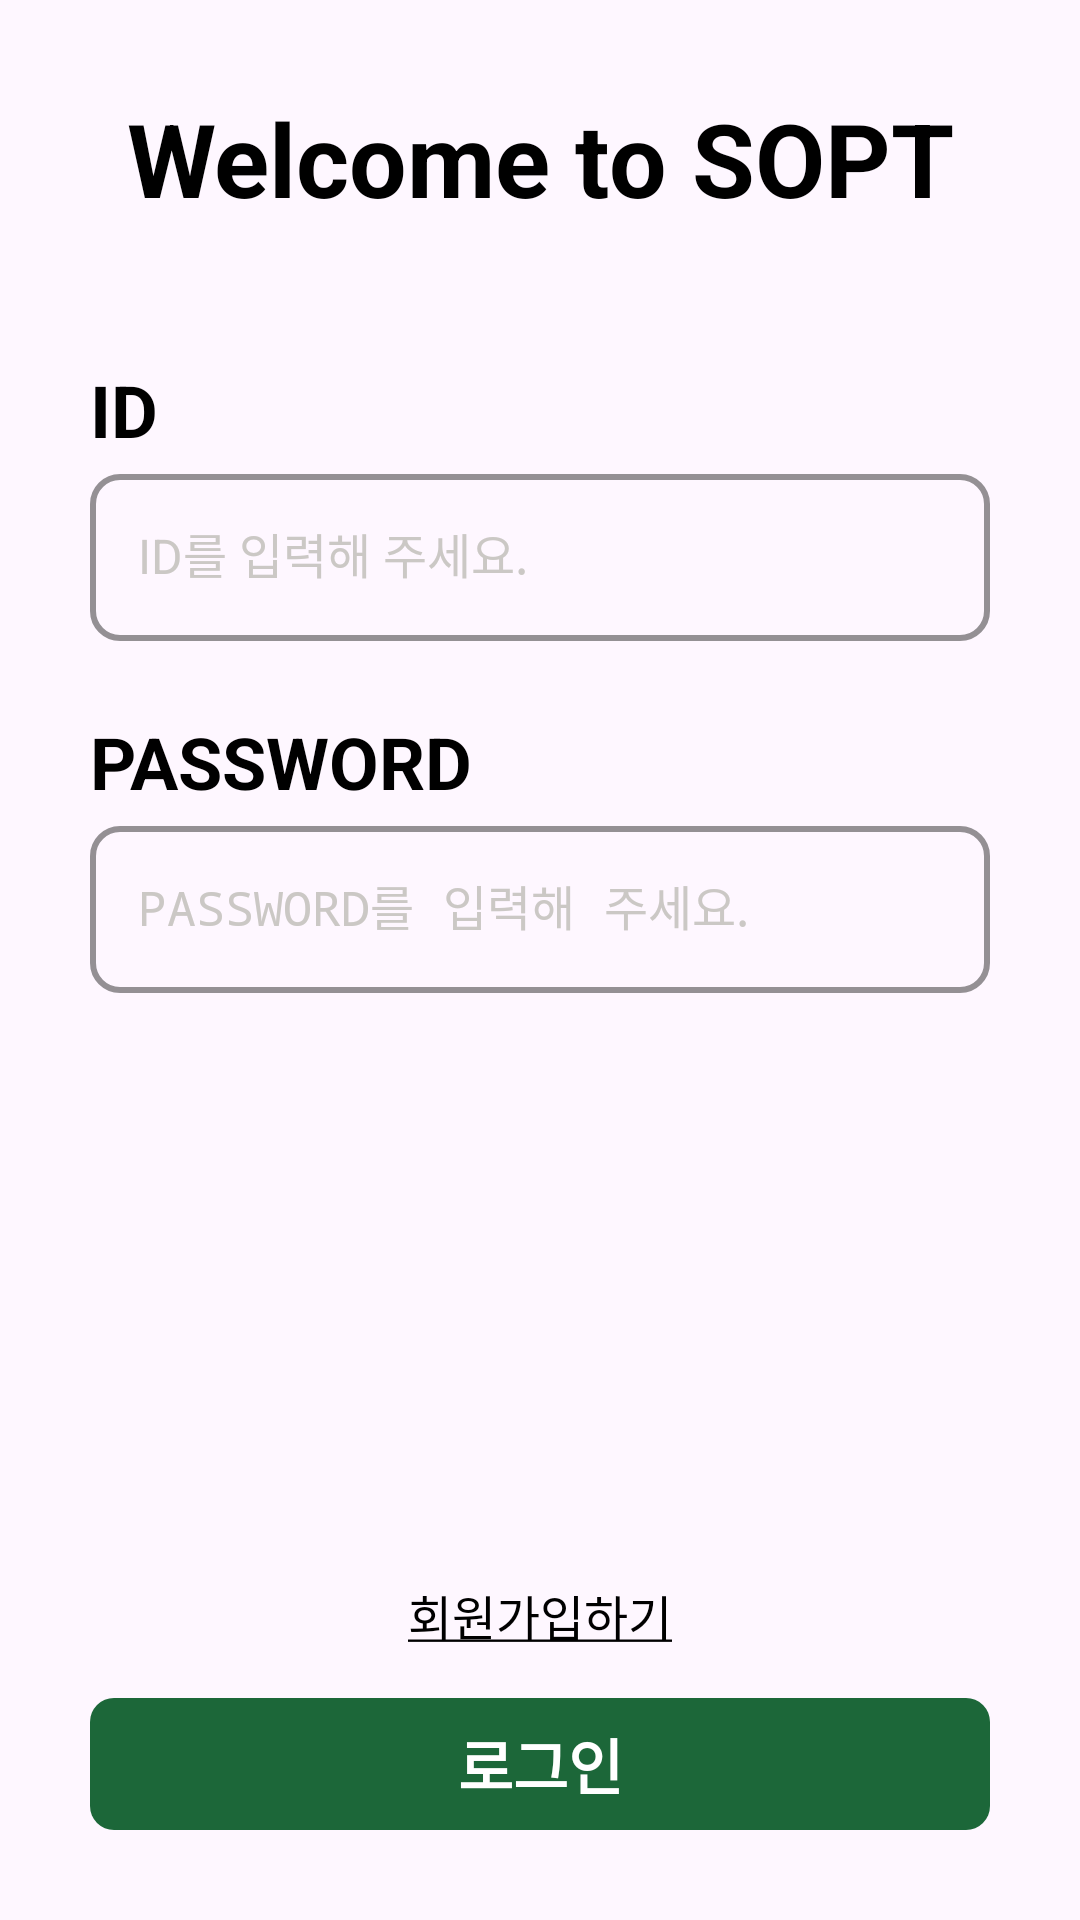

This screen was rendered from an Android layout file. Write that file and the resources it references.
<!-- AndroidManifest.xml: application theme Theme.DoSoptTemplate -->
<!-- res/layout/activity_sign_in.xml -->
<?xml version="1.0" encoding="utf-8"?>
<layout xmlns:android="http://schemas.android.com/apk/res/android"
    xmlns:app="http://schemas.android.com/apk/res-auto"
    xmlns:tools="http://schemas.android.com/tools">

    <data>

        <variable
            name="viewModel"
            type="org.sopt.dosopttemplate.presentation.auth.AuthViewModel" />
    </data>

    <androidx.constraintlayout.widget.ConstraintLayout
        android:layout_width="match_parent"
        android:layout_height="match_parent"
        tools:context=".presentation.signIn.SignInActivity">

        <ScrollView
            android:layout_width="match_parent"
            android:layout_height="0dp"
            app:layout_constraintBottom_toTopOf="@+id/tv_sign_in_sign_up"
            app:layout_constraintEnd_toEndOf="parent"
            app:layout_constraintStart_toStartOf="parent"
            app:layout_constraintTop_toTopOf="parent">

            <androidx.constraintlayout.widget.ConstraintLayout
                android:layout_width="match_parent"
                android:layout_height="wrap_content">

                <androidx.constraintlayout.widget.Guideline
                    android:id="@+id/gl_start"
                    android:layout_width="wrap_content"
                    android:layout_height="wrap_content"
                    android:orientation="vertical"
                    app:layout_constraintGuide_begin="@dimen/spacing30" />

                <androidx.constraintlayout.widget.Guideline
                    android:id="@+id/gl_end"
                    android:layout_width="wrap_content"
                    android:layout_height="wrap_content"
                    android:orientation="vertical"
                    app:layout_constraintGuide_end="@dimen/spacing30" />

                <TextView
                    android:id="@+id/tv_sign_in_title"
                    android:layout_width="0dp"
                    android:layout_height="wrap_content"
                    android:layout_marginTop="@dimen/spacing30"
                    android:gravity="center"
                    android:text="@string/sign_in_title"
                    android:textAppearance="@style/TextAppearance.LargeTitle"
                    app:layout_constraintEnd_toStartOf="@id/gl_end"
                    app:layout_constraintStart_toStartOf="@id/gl_start"
                    app:layout_constraintTop_toTopOf="parent" />

                <TextView
                    android:id="@+id/tv_sign_in_id"
                    android:layout_width="wrap_content"
                    android:layout_height="wrap_content"
                    android:layout_marginTop="45dp"
                    android:text="@string/sign_id"
                    android:textAppearance="@style/TextAppearance.Title"
                    app:layout_constraintStart_toStartOf="@id/tv_sign_in_title"
                    app:layout_constraintTop_toBottomOf="@id/tv_sign_in_title" />

                <com.google.android.material.textfield.TextInputLayout
                    android:id="@+id/layout_sign_in_id"
                    style="@style/CustomTextInputLayout.Main3"
                    android:layout_width="0dp"
                    android:layout_height="wrap_content"
                    android:theme="@style/CustomTextInputLayout.Main3"
                    app:layout_constraintEnd_toEndOf="@id/gl_end"
                    app:layout_constraintStart_toStartOf="@id/gl_start"
                    app:layout_constraintTop_toBottomOf="@id/tv_sign_in_id">

                    <com.google.android.material.textfield.TextInputEditText
                        android:id="@+id/et_sign_in_id"
                        android:layout_width="match_parent"
                        android:layout_height="wrap_content"
                        android:layout_marginTop="@dimen/spacing4"
                        android:hint="@string/sign_id_hint"
                        android:inputType="text"
                        android:textAppearance="@style/TextAppearance.Body" />

                </com.google.android.material.textfield.TextInputLayout>

                <TextView
                    android:id="@+id/tv_sign_in_password"
                    android:layout_width="wrap_content"
                    android:layout_height="wrap_content"
                    android:layout_marginTop="@dimen/spacing24"
                    android:text="@string/sign_password"
                    android:textAppearance="@style/TextAppearance.Title"
                    app:layout_constraintStart_toStartOf="@id/layout_sign_in_id"
                    app:layout_constraintTop_toBottomOf="@id/layout_sign_in_id" />

                <com.google.android.material.textfield.TextInputLayout
                    android:id="@+id/layout_sign_in_password"
                    style="@style/CustomTextInputLayout.Main3"
                    android:layout_width="0dp"
                    android:layout_height="wrap_content"
                    android:theme="@style/CustomTextInputLayout.Main3"
                    app:layout_constraintEnd_toEndOf="@id/layout_sign_in_id"
                    app:layout_constraintStart_toStartOf="@id/layout_sign_in_id"
                    app:layout_constraintTop_toBottomOf="@id/tv_sign_in_password">

                    <com.google.android.material.textfield.TextInputEditText
                        android:id="@+id/et_sign_in_password"
                        android:layout_width="match_parent"
                        android:layout_height="wrap_content"
                        android:layout_marginTop="4dp"
                        android:layout_marginBottom="@dimen/spacing30"
                        android:hint="@string/sign_password_hint"
                        android:inputType="textPassword"
                        android:textAppearance="@style/TextAppearance.Body" />

                </com.google.android.material.textfield.TextInputLayout>

            </androidx.constraintlayout.widget.ConstraintLayout>
        </ScrollView>

        <TextView
            android:id="@+id/tv_sign_in_sign_up"
            android:layout_width="wrap_content"
            android:layout_height="wrap_content"
            android:layout_marginBottom="@dimen/spacing12"
            android:padding="@dimen/spacing4"
            android:text="@string/sign_in_sign_up"
            android:textAppearance="@style/TextAppearance.Body"
            app:layout_constraintBottom_toTopOf="@id/btn_sign_in_sign_in"
            app:layout_constraintEnd_toEndOf="parent"
            app:layout_constraintStart_toStartOf="parent" />

        <com.google.android.material.button.MaterialButton
            android:id="@+id/btn_sign_in_sign_in"
            style="@style/Widget.Material.Button.Basic"
            android:layout_width="0dp"
            android:layout_height="wrap_content"
            android:layout_marginHorizontal="@dimen/spacing30"
            android:layout_marginBottom="@dimen/spacing30"
            android:height="44dp"
            android:text="@string/sign_in"
            android:textAppearance="@style/TextAppearance.Headline"
            android:textColor="@color/white"
            app:backgroundTint="@color/main_2"
            app:cornerRadius="8dp"
            app:layout_constraintBottom_toBottomOf="parent"
            app:layout_constraintEnd_toEndOf="parent"
            app:layout_constraintStart_toStartOf="parent" />

    </androidx.constraintlayout.widget.ConstraintLayout>
</layout>
<!-- resources referenced by this layout -->
<resources>
  <color name="main_2">#1C6739</color>
  <color name="white">#FFFFFF</color>
  <dimen name="spacing12">12dp</dimen>
  <dimen name="spacing24">24dp</dimen>
  <dimen name="spacing30">30dp</dimen>
  <dimen name="spacing4">4dp</dimen>
  <string name="sign_id">ID</string>
  <string name="sign_id_hint">ID를 입력해 주세요.</string>
  <string name="sign_in">로그인</string>
  <string name="sign_in_sign_up"><u>회원가입하기</u></string>
  <string name="sign_in_title">Welcome to SOPT</string>
  <string name="sign_password">PASSWORD</string>
  <string name="sign_password_hint">PASSWORD를 입력해 주세요.</string>
  <style name="CustomTextInputLayout.Main3" parent="Widget.MaterialComponents.TextInputLayout.OutlinedBox">
          <item name="hintAnimationEnabled">false</item>
          <item name="colorControlNormal">@color/gray_300</item>
          <item name="colorControlActivated">@color/main_3</item>
          <item name="android:textColorHint">@color/gray_300</item>
          <item name="hintTextColor">@color/main_3</item>
          <item name="boxStrokeColor">@color/main_3</item>
          <item name="boxStrokeWidth">2dp</item>
          <item name="android:textCursorDrawable">@color/main_3</item>
          <item name="boxCornerRadiusTopStart">@dimen/spacing10</item>
          <item name="boxCornerRadiusTopEnd">@dimen/spacing10</item>
          <item name="boxCornerRadiusBottomStart">@dimen/spacing10</item>
          <item name="boxCornerRadiusBottomEnd">@dimen/spacing10</item>
      </style>
  <style name="TextAppearance.Body" parent="">
          <item name="android:textSize">16sp</item>
          <item name="android:lineHeight">20dp</item>
      </style>
  <style name="TextAppearance.Headline" parent="">
          <item name="android:textSize">20sp</item>
          <item name="android:textStyle">bold</item>
          <item name="android:lineHeight">28dp</item>
      </style>
  <style name="TextAppearance.LargeTitle" parent="">
          <item name="android:textSize">34sp</item>
          <item name="android:textStyle">bold</item>
          <item name="android:lineHeight">38dp</item>
      </style>
  <style name="TextAppearance.Title" parent="">
          <item name="android:textSize">24sp</item>
          <item name="android:textStyle">bold</item>
          <item name="android:lineHeight">30dp</item>
      </style>
  <style name="Widget.Material.Button.Basic" parent="">
          <item name="android:insetTop">0dp</item>
          <item name="android:insetBottom">0dp</item>
          <item name="android:minHeight">0dp</item>
          <item name="android:minWidth">0dp</item>
          <item name="android:stateListAnimator">@null</item>
      </style>
  <style name="Theme.DoSoptTemplate" parent="Base.Theme.DoSoptTemplate" />
  <color name="gray_300">#CBC8C5</color>
  <color name="main_3">#238448</color>
  <dimen name="spacing10">10dp</dimen>
  <style name="Base.Theme.DoSoptTemplate" parent="Theme.Material3.DayNight.NoActionBar">
          
          
      </style>
</resources>
